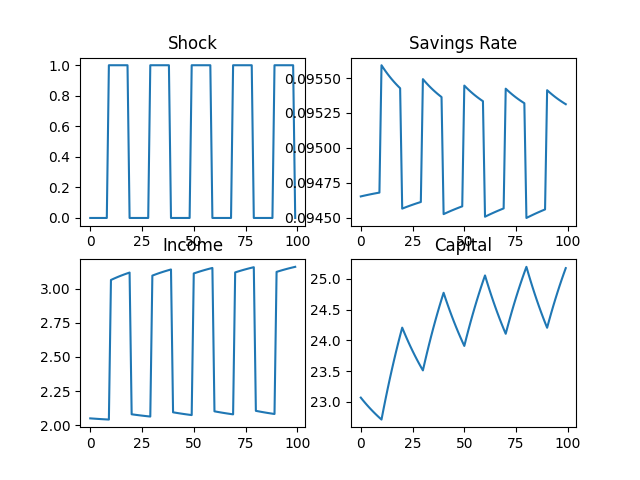

Values plotted in this chart, from the file beside it:
, investment, durable_stock, y_list
0, 0.09465, 23.07, 2.051
1, 0.09465, 23.03, 2.05
2, 0.09466, 22.99, 2.049
3, 0.09466, 22.95, 2.048
4, 0.09466, 22.91, 2.047
5, 0.09467, 22.88, 2.046
6, 0.09467, 22.84, 2.045
7, 0.09467, 22.81, 2.044
8, 0.09468, 22.78, 2.043
9, 0.09468, 22.74, 2.042
10, 0.09559, 22.71, 3.062
11, 0.09557, 22.89, 3.069
12, 0.09555, 23.06, 3.076
13, 0.09553, 23.22, 3.083
14, 0.09551, 23.37, 3.089
15, 0.09549, 23.53, 3.095
16, 0.09547, 23.67, 3.101
17, 0.09546, 23.81, 3.106
18, 0.09544, 23.95, 3.112
19, 0.09543, 24.08, 3.117
20, 0.09456, 24.21, 2.081
21, 0.09457, 24.13, 2.079
22, 0.09458, 24.05, 2.077
23, 0.09458, 23.97, 2.075
24, 0.09459, 23.9, 2.073
25, 0.09459, 23.83, 2.071
26, 0.0946, 23.76, 2.069
27, 0.0946, 23.7, 2.068
28, 0.09461, 23.63, 2.066
29, 0.09461, 23.57, 2.064
30, 0.09549, 23.51, 3.094
31, 0.09548, 23.66, 3.1
32, 0.09546, 23.8, 3.106
33, 0.09544, 23.94, 3.111
34, 0.09543, 24.07, 3.116
35, 0.09541, 24.2, 3.121
36, 0.0954, 24.32, 3.126
37, 0.09539, 24.44, 3.131
38, 0.09538, 24.56, 3.135
39, 0.09536, 24.67, 3.139
40, 0.09452, 24.78, 2.096
41, 0.09453, 24.67, 2.093
42, 0.09454, 24.58, 2.091
43, 0.09454, 24.48, 2.088
44, 0.09455, 24.39, 2.086
45, 0.09456, 24.31, 2.084
46, 0.09456, 24.22, 2.081
47, 0.09457, 24.14, 2.079
48, 0.09457, 24.06, 2.077
49, 0.09458, 23.98, 2.075
50, 0.09545, 23.91, 3.11
51, 0.09543, 24.04, 3.115
52, 0.09542, 24.17, 3.12
53, 0.0954, 24.3, 3.125
54, 0.09539, 24.42, 3.13
55, 0.09538, 24.53, 3.134
56, 0.09537, 24.65, 3.138
57, 0.09536, 24.75, 3.143
58, 0.09534, 24.86, 3.146
59, 0.09533, 24.96, 3.15
... 940 more rows
